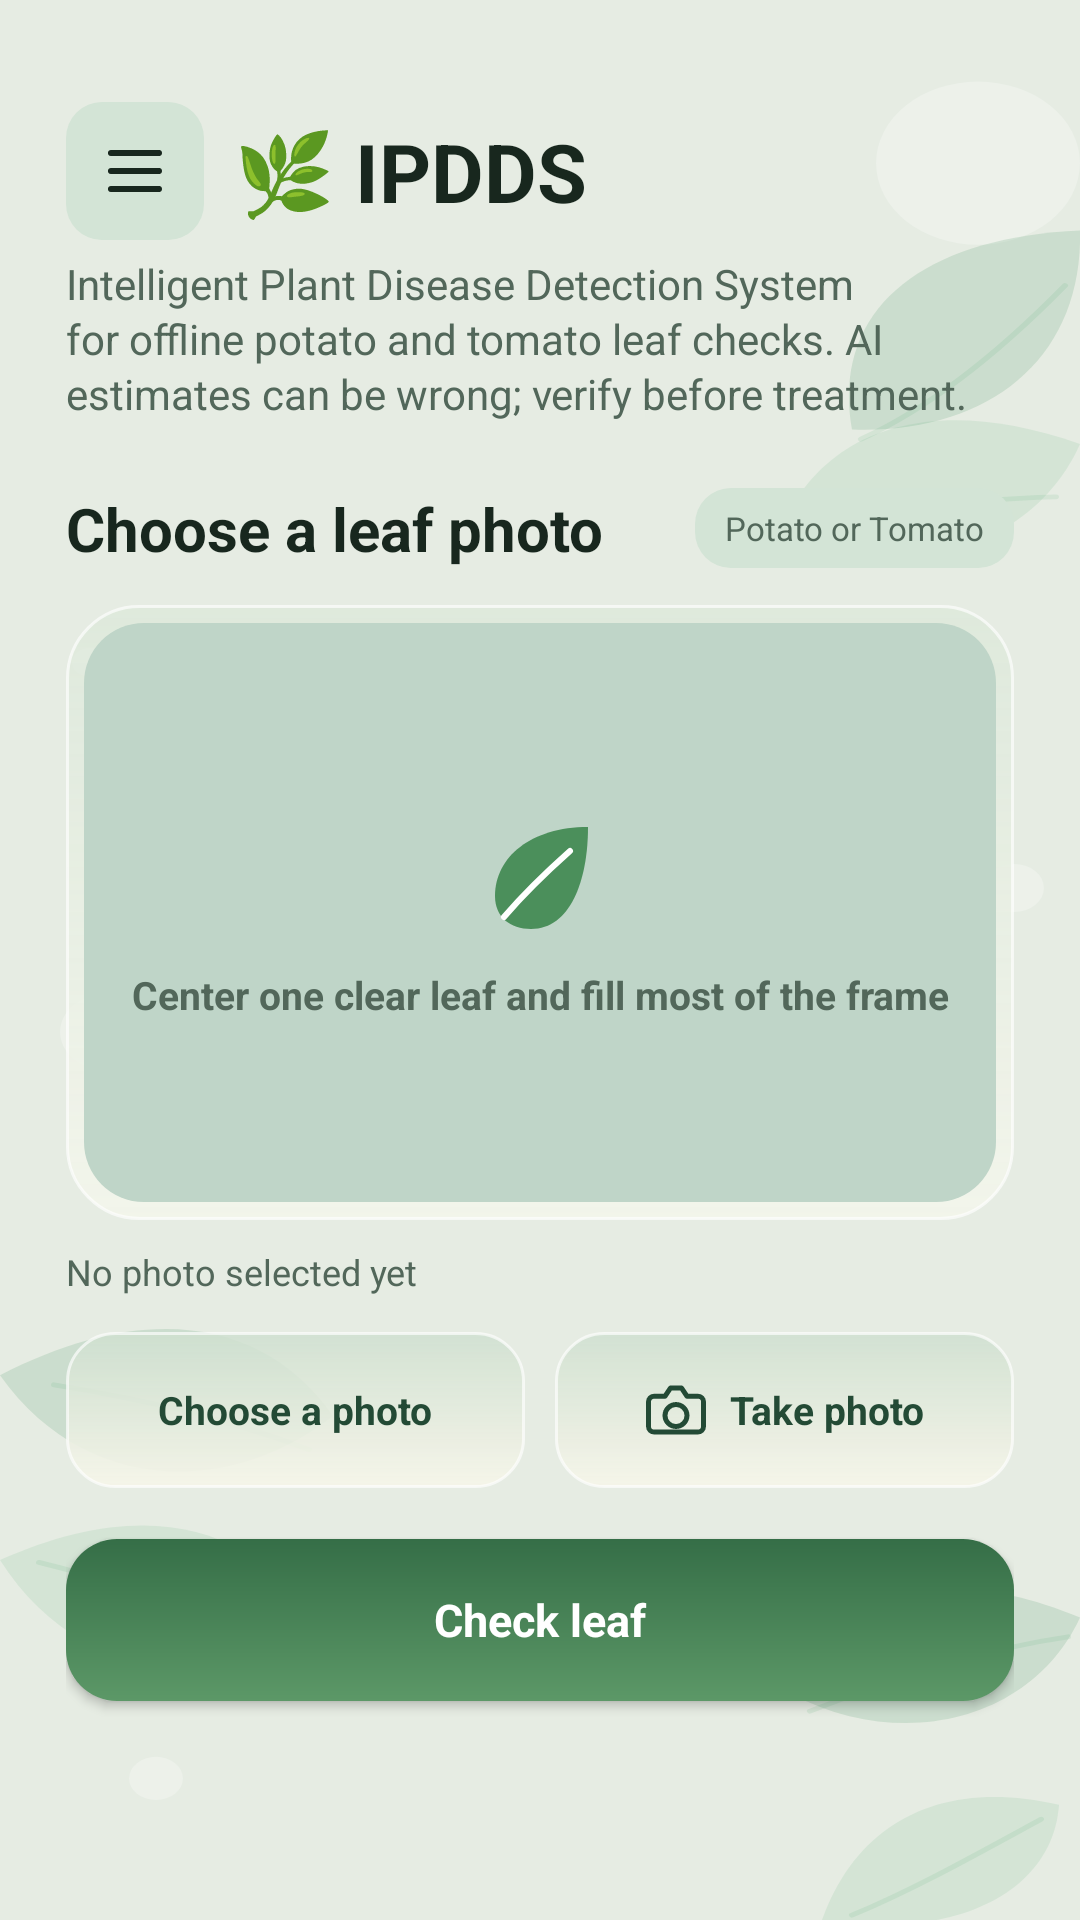

Produce the Android XML layout that renders to this screen, including the resource entries it uses.
<!-- AndroidManifest.xml: application theme AppTheme -->
<!-- res/layout/page_scanner.xml -->
<ScrollView xmlns:android="http://schemas.android.com/apk/res/android"
    android:layout_width="match_parent"
    android:layout_height="match_parent"
    android:background="@drawable/plant_wallpaper"
    android:clipToPadding="false"
    android:fillViewport="true">

    <LinearLayout
        android:layout_width="match_parent"
        android:layout_height="wrap_content"
        android:orientation="vertical"
        android:paddingStart="22dp"
        android:paddingTop="34dp"
        android:paddingEnd="22dp"
        android:paddingBottom="28dp">

        <LinearLayout
            android:layout_width="match_parent"
            android:layout_height="wrap_content"
            android:gravity="center_vertical"
            android:orientation="horizontal">

            <ImageButton
                android:id="@+id/open_drawer"
                android:layout_width="46dp"
                android:layout_height="46dp"
                android:layout_marginEnd="10dp"
                android:background="@drawable/crop_hint_badge"
                android:contentDescription="@string/open_navigation"
                android:padding="11dp"
                android:src="@drawable/ic_menu"
                android:tint="@color/text_primary" />

            <TextView
                android:layout_width="0dp"
                android:layout_height="wrap_content"
                android:layout_weight="1"
                android:fontFamily="sans-serif"
                android:text="@string/brand_name"
                android:textColor="@color/text_primary"
                android:textSize="27sp"
                android:textStyle="bold" />
        </LinearLayout>

        <TextView
            android:layout_width="match_parent"
            android:layout_height="wrap_content"
            android:layout_marginTop="5dp"
            android:lineSpacingExtra="2dp"
            android:text="@string/subtitle"
            android:textColor="@color/text_secondary"
            android:textSize="14sp" />

        <LinearLayout
            android:layout_width="match_parent"
            android:layout_height="wrap_content"
            android:layout_marginTop="22dp"
            android:gravity="center_vertical"
            android:orientation="horizontal">

            <TextView
                android:layout_width="0dp"
                android:layout_height="wrap_content"
                android:layout_weight="1"
                android:text="@string/photo_section_title"
                android:textColor="@color/text_primary"
                android:textSize="20sp"
                android:textStyle="bold" />

            <TextView
                android:layout_width="wrap_content"
                android:layout_height="wrap_content"
                android:background="@drawable/crop_hint_badge"
                android:paddingStart="10dp"
                android:paddingTop="6dp"
                android:paddingEnd="10dp"
                android:paddingBottom="6dp"
                android:text="@string/crop_hint"
                android:textColor="@color/text_secondary"
                android:textSize="11sp" />
        </LinearLayout>

        <FrameLayout
            android:layout_width="match_parent"
            android:layout_height="205dp"
            android:layout_marginTop="12dp"
            android:background="@drawable/photo_frame"
            android:padding="6dp">

            <ImageView
                android:id="@+id/leaf_image"
                android:layout_width="match_parent"
                android:layout_height="match_parent"
                android:background="@drawable/image_placeholder"
                android:contentDescription="@string/no_image_selected"
                android:outlineProvider="background"
                android:scaleType="centerCrop" />

            <TextView
                android:id="@+id/empty_image_hint"
                android:layout_width="wrap_content"
                android:layout_height="wrap_content"
                android:layout_gravity="center"
                android:gravity="center"
                android:drawablePadding="7dp"
                android:drawableTop="@drawable/ic_leaf"
                android:text="@string/photo_placeholder"
                android:textColor="@color/text_secondary"
                android:textSize="13sp"
                android:textStyle="bold" />
        </FrameLayout>

        <TextView
            android:id="@+id/selected_file"
            android:layout_width="match_parent"
            android:layout_height="wrap_content"
            android:layout_marginTop="9dp"
            android:ellipsize="middle"
            android:maxLines="1"
            android:text="@string/no_image_selected"
            android:textColor="@color/text_secondary"
            android:textSize="12sp" />

        <LinearLayout
            android:layout_width="match_parent"
            android:layout_height="wrap_content"
            android:layout_marginTop="12dp"
            android:orientation="horizontal">

            <Button
                android:id="@+id/choose_image"
                android:layout_width="0dp"
                android:layout_height="52dp"
                android:layout_weight="1"
                android:background="@drawable/secondary_button"
                android:minHeight="0dp"
                android:text="@string/choose_image"
                android:textAllCaps="false"
                android:textColor="@color/button_secondary_text"
                android:textSize="13sp"
                android:textStyle="bold" />

            <View
                android:layout_width="10dp"
                android:layout_height="1dp" />

            <LinearLayout
                android:id="@+id/capture_photo"
                android:layout_width="0dp"
                android:layout_height="52dp"
                android:layout_weight="1"
                android:background="@drawable/secondary_button"
                android:clickable="true"
                android:focusable="true"
                android:gravity="center"
                android:orientation="horizontal">

                <ImageView
                    android:layout_width="22dp"
                    android:layout_height="22dp"
                    android:contentDescription="@null"
                    android:src="@drawable/ic_camera"
                    android:tint="@color/button_secondary_text" />

                <TextView
                    android:layout_width="wrap_content"
                    android:layout_height="wrap_content"
                    android:layout_marginStart="7dp"
                    android:text="@string/capture_photo"
                    android:textColor="@color/button_secondary_text"
                    android:textSize="13sp"
                    android:textStyle="bold" />
            </LinearLayout>
        </LinearLayout>

        <Button
            android:id="@+id/analyze_image"
            android:layout_width="match_parent"
            android:layout_height="54dp"
            android:layout_marginTop="17dp"
            android:background="@drawable/primary_button"
            android:minHeight="0dp"
            android:text="@string/analyze"
            android:textAllCaps="false"
            android:textColor="@color/button_primary_text"
            android:textSize="15sp"
            android:textStyle="bold" />

        <ProgressBar
            android:id="@+id/progress"
            style="?android:attr/progressBarStyleHorizontal"
            android:layout_width="match_parent"
            android:layout_height="4dp"
            android:layout_marginTop="12dp"
            android:indeterminate="true"
            android:visibility="gone" />

        <TextView
            android:id="@+id/status"
            android:layout_width="match_parent"
            android:layout_height="wrap_content"
            android:layout_marginTop="12dp"
            android:background="@drawable/status_panel"
            android:padding="12dp"
            android:textColor="@color/text_error"
            android:textSize="13sp"
            android:visibility="gone" />

        <LinearLayout
            android:id="@+id/result_panel"
            android:layout_width="match_parent"
            android:layout_height="wrap_content"
            android:layout_marginTop="20dp"
            android:background="@drawable/result_panel"
            android:orientation="vertical"
            android:padding="18dp"
            android:visibility="gone">

            <TextView
                android:id="@+id/result_crop"
                android:layout_width="wrap_content"
                android:layout_height="wrap_content"
                android:background="@drawable/crop_hint_badge"
                android:paddingStart="10dp"
                android:paddingTop="6dp"
                android:paddingEnd="10dp"
                android:paddingBottom="6dp"
                android:textColor="@color/text_accent"
                android:textSize="12sp"
                android:textStyle="bold" />

            <TextView
                android:id="@+id/result_diagnosis"
                android:layout_width="match_parent"
                android:layout_height="wrap_content"
                android:layout_marginTop="13dp"
                android:fontFamily="serif"
                android:textColor="@color/text_primary"
                android:textSize="25sp"
                android:textStyle="bold" />

            <TextView
                android:id="@+id/result_confidence"
                android:layout_width="match_parent"
                android:layout_height="wrap_content"
                android:layout_marginTop="5dp"
                android:textColor="@color/text_secondary"
                android:textSize="13sp" />

            <TextView
                android:id="@+id/result_pathogen_label"
                android:layout_width="match_parent"
                android:layout_height="wrap_content"
                android:layout_marginTop="17dp"
                android:text="@string/pathogen_title"
                android:textColor="@color/text_secondary"
                android:textSize="12sp"
                android:textStyle="bold" />

            <TextView
                android:id="@+id/result_pathogen"
                android:layout_width="match_parent"
                android:layout_height="wrap_content"
                android:layout_marginTop="4dp"
                android:textColor="@color/text_primary"
                android:textSize="14sp" />

            <TextView
                android:id="@+id/result_treatment_label"
                android:layout_width="match_parent"
                android:layout_height="wrap_content"
                android:layout_marginTop="17dp"
                android:text="@string/treatment_title"
                android:textColor="@color/text_secondary"
                android:textSize="12sp"
                android:textStyle="bold" />

            <TextView
                android:id="@+id/result_treatment"
                android:layout_width="match_parent"
                android:layout_height="wrap_content"
                android:layout_marginTop="4dp"
                android:lineSpacingExtra="3dp"
                android:textColor="@color/text_primary"
                android:textSize="14sp" />

            <TextView
                android:id="@+id/result_warning"
                android:layout_width="match_parent"
                android:layout_height="wrap_content"
                android:layout_marginTop="14dp"
                android:background="@drawable/status_panel"
                android:padding="12dp"
                android:textColor="@color/text_warning"
                android:textSize="13sp"
                android:visibility="gone" />
        </LinearLayout>

    </LinearLayout>
</ScrollView>
<!-- resources referenced by this layout -->
<resources>
  <color name="button_primary_text">#FFFFFF</color>
  <color name="button_secondary_text">#234A35</color>
  <color name="text_accent">#28583A</color>
  <color name="text_error">#873E37</color>
  <color name="text_primary">#18271E</color>
  <color name="text_secondary">#52675A</color>
  <color name="text_warning">#79521B</color>
  <!-- drawable crop_hint_badge (drawable) -->
  <shape xmlns:android="http://schemas.android.com/apk/res/android">
      <solid android:color="@color/surface_secondary" />
      <corners android:radius="12dp" />
  </shape>
  <!-- drawable image_placeholder (drawable) -->
  <shape xmlns:android="http://schemas.android.com/apk/res/android">
      <solid android:color="@color/surface_photo" />
      <corners android:radius="20dp" />
  </shape>
  <!-- drawable photo_frame (drawable) -->
  <shape xmlns:android="http://schemas.android.com/apk/res/android">
      <gradient
          android:angle="90"
          android:endColor="@color/glass_surface_bottom"
          android:startColor="@color/glass_surface_top" />
      <corners android:radius="24dp" />
      <stroke
          android:width="1dp"
          android:color="@color/glass_border" />
  </shape>
  <!-- drawable primary_button (drawable) -->
  <shape xmlns:android="http://schemas.android.com/apk/res/android">
      <gradient
          android:angle="90"
          android:endColor="@color/primary_button_bottom"
          android:startColor="@color/primary_button_top" />
      <corners android:radius="17dp" />
  </shape>
  <!-- drawable result_panel (drawable) -->
  <shape xmlns:android="http://schemas.android.com/apk/res/android">
      <gradient
          android:angle="90"
          android:endColor="@color/glass_surface_bottom"
          android:startColor="@color/glass_surface_top" />
      <corners android:radius="22dp" />
      <stroke
          android:width="1dp"
          android:color="@color/glass_border" />
  </shape>
  <!-- drawable secondary_button (drawable) -->
  <shape xmlns:android="http://schemas.android.com/apk/res/android">
      <gradient
          android:angle="90"
          android:endColor="@color/glass_button_bottom"
          android:startColor="@color/glass_button_top" />
      <corners android:radius="16dp" />
      <stroke
          android:width="1dp"
          android:color="@color/glass_border" />
  </shape>
  <!-- drawable status_panel (drawable) -->
  <shape xmlns:android="http://schemas.android.com/apk/res/android">
      <solid android:color="@color/status_background" />
      <corners android:radius="12dp" />
  </shape>
  <string name="analyze">Check leaf</string>
  <string name="brand_name">🌿 IPDDS</string>
  <string name="capture_photo">Take photo</string>
  <string name="choose_image">Choose a photo</string>
  <string name="crop_hint">Potato or Tomato</string>
  <string name="no_image_selected">No photo selected yet</string>
  <string name="open_navigation">Open navigation menu</string>
  <string name="pathogen_title">Cause</string>
  <string name="photo_placeholder">Center one clear leaf and fill most of the frame</string>
  <string name="photo_section_title">Choose a leaf photo</string>
  <string name="subtitle">Intelligent Plant Disease Detection System for offline potato and tomato leaf checks. AI estimates can be wrong; verify before treatment.</string>
  <string name="treatment_title">Suggested care</string>
  <color name="surface_secondary">#D3E4D6</color>
  <color name="color_accent">#4B8F5B</color>
  <color name="surface_photo">#BFD5C8</color>
  <color name="glass_surface_bottom">#CFDCE8DA</color>
  <color name="glass_surface_top">#EAF3F5EB</color>
  <color name="glass_border">#A8FFFFFF</color>
  <color name="primary_button_bottom">#356E47</color>
  <color name="primary_button_top">#5C9867</color>
  <color name="glass_button_bottom">#D5CEDFCF</color>
  <color name="glass_button_top">#EAF6F5E9</color>
  <color name="status_background">#E8DCD7</color>
  <color name="screen_background">#E6ECE3</color>
</resources>
